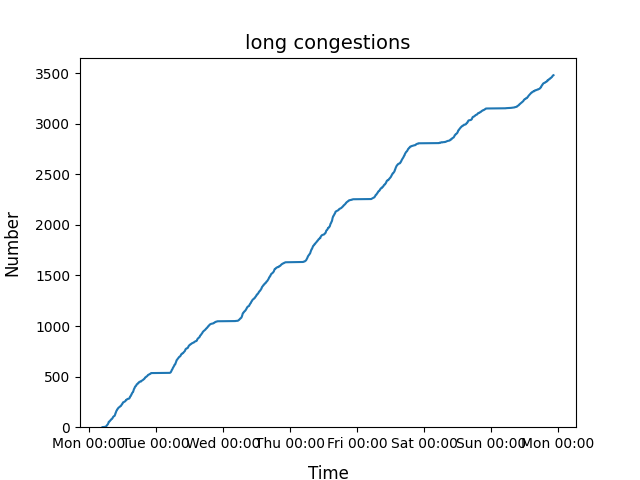

The data file committed next to this chart (first rows):
2022-01-03 05:55:46.418885, 1
2022-01-03 05:56:34.409384, 2
2022-01-03 05:59:33.263686, 3
2022-01-03 06:02:23.996759, 4
2022-01-03 06:09:12.673411, 5
2022-01-03 06:09:28.676800, 6
2022-01-03 06:12:10.680552, 7
2022-01-03 06:14:36.433086, 8
2022-01-03 06:17:24.007754, 9
2022-01-03 06:20:52.480081, 10
2022-01-03 06:21:29.333286, 11
2022-01-03 06:24:02.656582, 12
2022-01-03 06:28:35, 13
2022-01-03 06:29:36.625696, 14
2022-01-03 06:36:38.872895, 15
2022-01-03 06:37:05.913235, 16
2022-01-03 06:39:18.524770, 17
2022-01-03 06:40:39.656571, 18
2022-01-03 06:41:07.843530, 19
2022-01-03 06:41:08.511205, 20
2022-01-03 06:45:03.885070, 21
2022-01-03 06:46:27.408528, 22
2022-01-03 06:51:36.835137, 23
2022-01-03 06:53:13.398571, 24
2022-01-03 06:53:23.933103, 25
2022-01-03 06:53:31.747585, 26
2022-01-03 06:53:46.106183, 27
2022-01-03 06:54:07.603155, 28
2022-01-03 06:55:12.086164, 29
2022-01-03 07:04:05.383096, 30
2022-01-03 07:10:25.198250, 31
2022-01-03 07:11:40.717404, 32
2022-01-03 07:12:33.467515, 33
2022-01-03 07:13:17.756144, 34
2022-01-03 07:16:30.113374, 35
2022-01-03 07:17:44.369196, 36
2022-01-03 07:41:24.468562, 37
2022-01-03 07:41:31.309861, 38
2022-01-03 07:47:47.282864, 39
2022-01-03 08:04:05.853253, 40
2022-01-03 08:26:43.218795, 41
2022-01-03 08:33:23.832950, 42
2022-01-03 08:33:59.353528, 43
2022-01-03 08:34:45.346300, 44
2022-01-03 08:38:33.375493, 45
2022-01-03 08:38:42.751978, 46
2022-01-03 08:39:47.190552, 47
2022-01-03 08:46:20.260641, 48
2022-01-03 08:54:36.346988, 49
2022-01-03 08:59:41.565494, 50
2022-01-03 09:01:25.021023, 51
2022-01-03 09:02:31.129938, 52
2022-01-03 09:03:06.126582, 53
2022-01-03 09:03:43.578074, 54
2022-01-03 09:06:33.028163, 55
2022-01-03 09:08:40.007855, 56
2022-01-03 09:12:09.692847, 57
2022-01-03 09:14:25.485229, 58
2022-01-03 09:14:37.995508, 59
2022-01-03 09:14:51.101876, 60
2022-01-03 09:17:59.393259, 61
... 36,561 more rows
